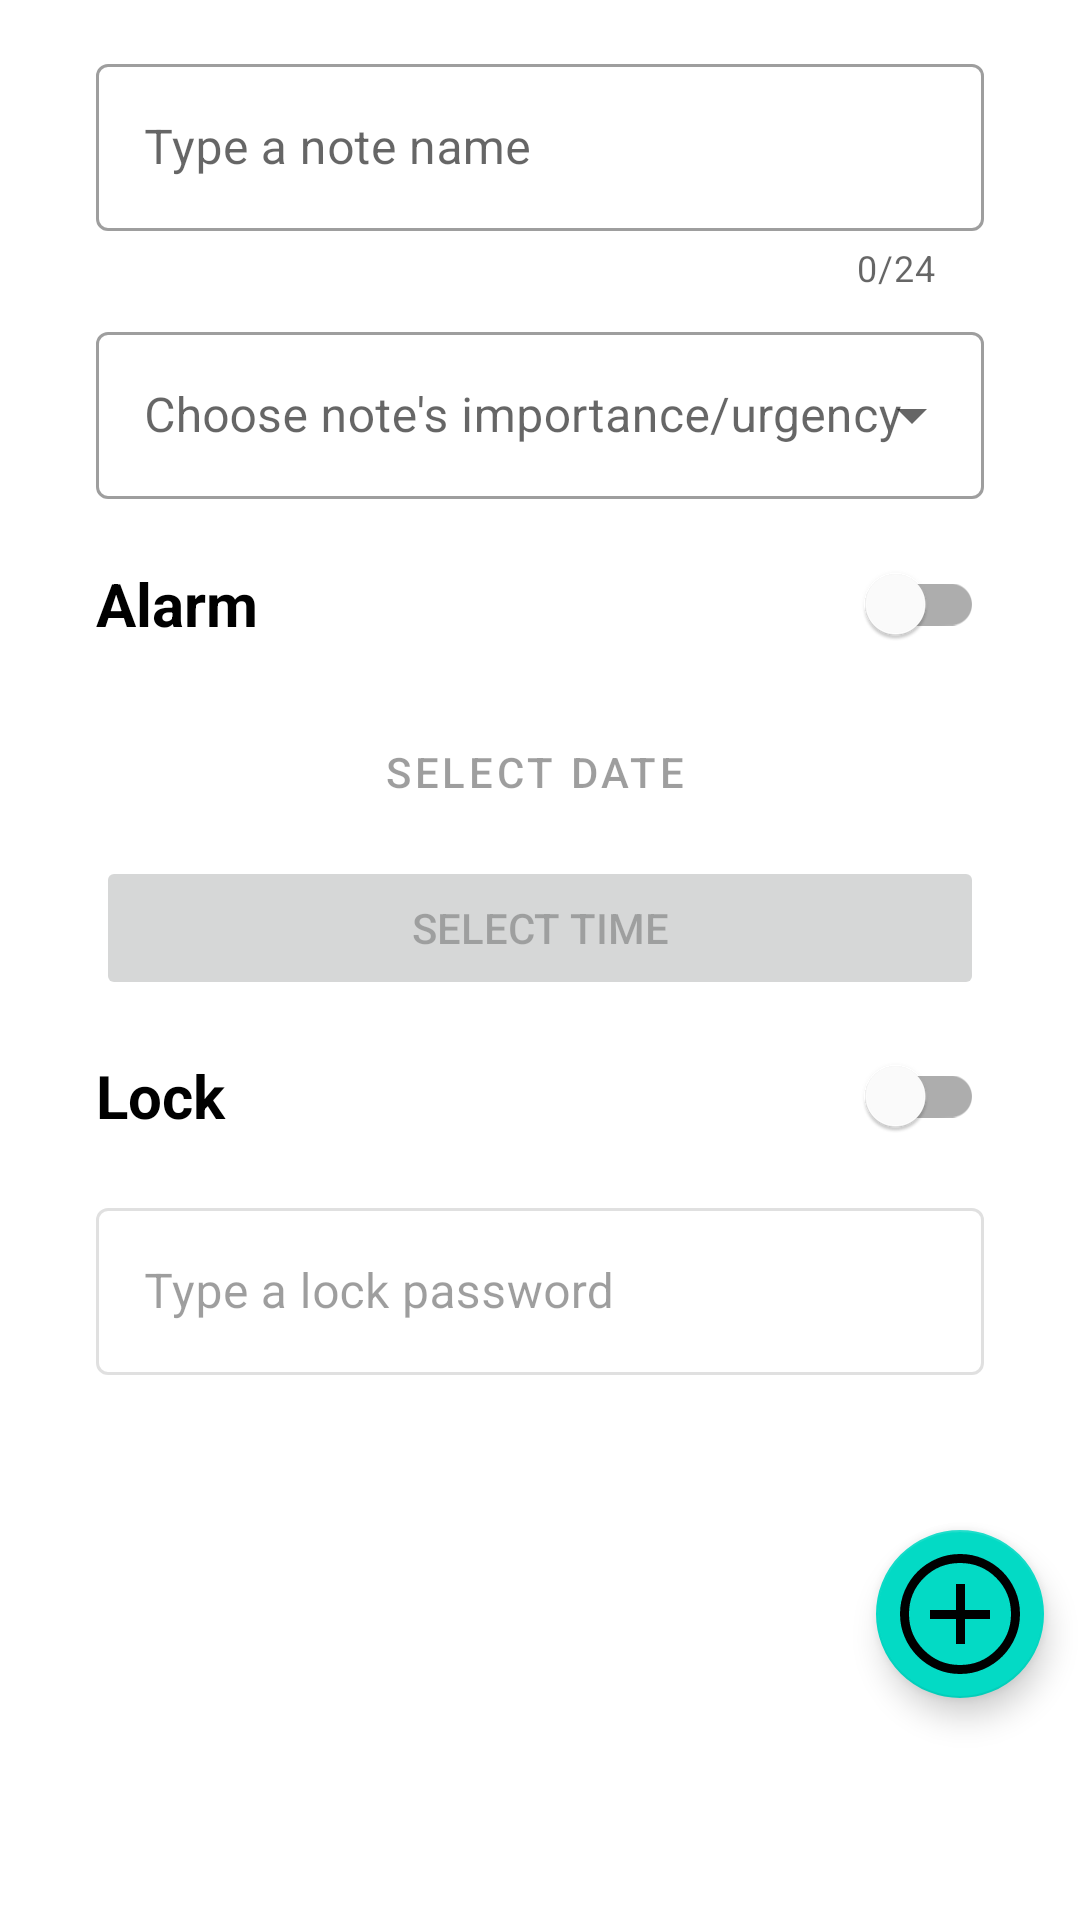

Write the Android layout XML for this screen, with the resource values it uses.
<!-- AndroidManifest.xml: application theme Theme.TasarimTestleri -->
<!-- res/layout/fragment_note_add.xml -->
<?xml version="1.0" encoding="utf-8"?>
<androidx.constraintlayout.widget.ConstraintLayout xmlns:android="http://schemas.android.com/apk/res/android"
    xmlns:app="http://schemas.android.com/apk/res-auto"
    xmlns:tools="http://schemas.android.com/tools"
    android:id="@+id/noteAddActivityConstraintLayout"
    android:layout_width="match_parent"
    android:layout_height="match_parent"
    tools:context=".Fragments.NoteAddFragment">

    <com.google.android.material.textfield.TextInputLayout
        android:id="@+id/editTextNoteName"
        style="@style/Widget.MaterialComponents.TextInputLayout.OutlinedBox"
        android:layout_width="0dp"
        android:layout_height="wrap_content"
        android:layout_marginStart="32dp"
        android:layout_marginTop="16dp"
        android:layout_marginEnd="32dp"
        android:hint="@string/type_note_name"
        app:counterEnabled="true"
        app:counterMaxLength="24"
        app:layout_constraintEnd_toEndOf="parent"
        app:layout_constraintStart_toStartOf="parent"
        app:layout_constraintTop_toTopOf="parent">

        <com.google.android.material.textfield.TextInputEditText
            android:layout_width="match_parent"
            android:layout_height="wrap_content" />

    </com.google.android.material.textfield.TextInputLayout>

    <com.google.android.material.switchmaterial.SwitchMaterial
        android:id="@+id/alarmSwitchButton"
        android:layout_width="fill_parent"
        android:layout_height="wrap_content"
        android:layout_marginStart="32dp"
        android:layout_marginTop="11dp"
        android:layout_marginEnd="32dp"
        android:checked="false"
        android:text="@string/alarm"
        android:textSize="20sp"
        android:textStyle="bold"
        app:layout_constraintEnd_toEndOf="parent"
        app:layout_constraintStart_toStartOf="parent"
        app:layout_constraintTop_toBottomOf="@+id/importanceLevelArea"
        tools:ignore="MissingConstraints" />

    <Button
        android:id="@+id/dateInputArea"
        style="@style/Widget.MaterialComponents.Button.Icon"
        android:layout_width="match_parent"
        android:layout_height="wrap_content"
        android:layout_marginStart="32dp"
        android:layout_marginTop="8dp"
        android:layout_marginEnd="32dp"
        android:enabled="false"
        android:text="@string/select_date"
        app:icon="@drawable/ic_calendar"
        app:iconSize="24dp"
        app:layout_constraintEnd_toEndOf="parent"
        app:layout_constraintStart_toStartOf="parent"
        app:layout_constraintTop_toBottomOf="@+id/alarmSwitchButton"
        tools:ignore="MissingConstraints" />

    <Button
        android:id="@+id/timeInputArea"
        android:layout_width="match_parent"
        android:layout_height="wrap_content"
        android:layout_marginStart="32dp"
        android:layout_marginTop="4dp"
        android:layout_marginEnd="32dp"
        android:enabled="false"
        android:text="@string/select_time"
        app:icon="@drawable/ic_timer"
        app:iconSize="24dp"
        app:layout_constraintEnd_toEndOf="parent"
        app:layout_constraintStart_toStartOf="parent"
        app:layout_constraintTop_toBottomOf="@+id/dateInputArea" />

    <com.google.android.material.switchmaterial.SwitchMaterial
        android:id="@+id/lockSwitchButton"
        android:layout_width="fill_parent"
        android:layout_height="wrap_content"
        android:layout_marginStart="32dp"
        android:layout_marginTop="8dp"
        android:layout_marginEnd="32dp"
        android:text="@string/lock"
        android:textSize="20sp"
        android:textStyle="bold"
        app:layout_constraintEnd_toEndOf="parent"
        app:layout_constraintStart_toStartOf="parent"
        app:layout_constraintTop_toBottomOf="@+id/timeInputArea"
        tools:ignore="MissingConstraints" />

    <com.google.android.material.floatingactionbutton.FloatingActionButton
        android:id="@+id/noteAddButtonAddPage"
        android:layout_width="wrap_content"
        android:layout_height="wrap_content"
        android:layout_marginEnd="12dp"
        android:layout_marginBottom="74dp"
        android:contentDescription="@string/note_add_button"
        android:onClick="noteAddButtonAddPage"
        app:layout_constraintBottom_toBottomOf="parent"
        app:layout_constraintEnd_toEndOf="parent"
        app:maxImageSize="48dp"
        app:srcCompat="@drawable/ic_add_circle"
        tools:ignore="MissingConstraints,SpeakableTextPresentCheck,UsingOnClickInXml" />

    <com.google.android.material.textfield.TextInputLayout
        android:id="@+id/importanceLevelArea"
        style="@style/Widget.MaterialComponents.TextInputLayout.OutlinedBox.ExposedDropdownMenu"
        android:layout_width="0dp"
        android:layout_height="wrap_content"
        android:layout_marginStart="32dp"
        android:layout_marginTop="8dp"
        android:layout_marginEnd="32dp"
        android:hint="@string/choose_note_importance_level"
        app:layout_constraintEnd_toEndOf="parent"
        app:layout_constraintStart_toStartOf="parent"
        app:layout_constraintTop_toBottomOf="@+id/editTextNoteName">

        <AutoCompleteTextView
            android:id="@+id/autoCompleteTextView"
            android:layout_width="match_parent"
            android:layout_height="wrap_content"
            android:inputType="none" />

    </com.google.android.material.textfield.TextInputLayout>

    <com.google.android.material.textfield.TextInputLayout
        android:id="@+id/editTextLockArea"
        style="@style/Widget.MaterialComponents.TextInputLayout.OutlinedBox"
        android:layout_width="match_parent"
        android:layout_height="wrap_content"
        android:layout_marginStart="32dp"
        android:layout_marginTop="8dp"
        android:layout_marginEnd="32dp"
        android:enabled="false"
        android:hint="@string/type_lock_password"
        app:layout_constraintEnd_toEndOf="@+id/lockSwitchButton"
        app:layout_constraintStart_toStartOf="@+id/lockSwitchButton"
        app:layout_constraintTop_toBottomOf="@+id/lockSwitchButton">

        <com.google.android.material.textfield.TextInputEditText
            android:layout_width="match_parent"
            android:layout_height="wrap_content" />

    </com.google.android.material.textfield.TextInputLayout>


</androidx.constraintlayout.widget.ConstraintLayout>
<!-- resources referenced by this layout -->
<resources>
  <!-- drawable ic_add_circle (drawable) -->
  <vector xmlns:android="http://schemas.android.com/apk/res/android"
      android:width="48dp"
      android:height="48dp"
      android:viewportWidth="960"
      android:viewportHeight="960">
    <path
        android:pathData="M453,680L513,680L513,514L680,514L680,454L513,454L513,280L453,280L453,454L280,454L280,514L453,514L453,680ZM480.27,880Q397.53,880 324.77,848.5Q252,817 197.5,762.5Q143,708 111.5,635.16Q80,562.32 80,479.5Q80,396.68 111.5,323.84Q143,251 197.5,197Q252,143 324.84,111.5Q397.68,80 480.5,80Q563.32,80 636.16,111.5Q709,143 763,197Q817,251 848.5,324Q880,397 880,479.73Q880,562.47 848.5,635.23Q817,708 763,762.32Q709,816.63 636,848.32Q563,880 480.27,880ZM480.5,820Q622,820 721,720.5Q820,621 820,479.5Q820,338 721.19,239Q622.38,140 480,140Q339,140 239.5,238.81Q140,337.63 140,480Q140,621 239.5,720.5Q339,820 480.5,820ZM480,480Q480,480 480,480Q480,480 480,480Q480,480 480,480Q480,480 480,480Q480,480 480,480Q480,480 480,480Q480,480 480,480Q480,480 480,480Z"
        android:fillColor="@android:color/white"/>
  </vector>
  <!-- drawable ic_calendar (drawable) -->
  <vector xmlns:android="http://schemas.android.com/apk/res/android"
      android:width="48dp"
      android:height="48dp"
      android:viewportWidth="960"
      android:viewportHeight="960">
    <path
        android:pathData="M352.82,650Q312,650 284,621.82Q256,593.63 256,552.82Q256,512 284.18,484Q312.37,456 353.18,456Q394,456 422,484.18Q450,512.37 450,553.18Q450,594 421.82,622Q393.63,650 352.82,650ZM120,880L120,140L245,140L245,80L310,80L310,140L650,140L650,80L715,80L715,140L840,140L840,880L120,880ZM180,820L780,820L780,390L180,390L180,820ZM180,330L780,330L780,200L180,200L180,330ZM180,330L180,200L180,200L180,330L180,330Z"
        android:fillColor="@android:color/white"/>
  </vector>
  <!-- drawable ic_timer (drawable) -->
  <vector xmlns:android="http://schemas.android.com/apk/res/android"
      android:width="24dp"
      android:height="24dp"
      android:viewportWidth="960"
      android:viewportHeight="960">
    <path
        android:pathData="M360,120L360,40L600,40L600,120L360,120ZM440,560L520,560L520,320L440,320L440,560ZM480,880Q406,880 340.5,851.5Q275,823 226,774Q177,725 148.5,659.5Q120,594 120,520Q120,446 148.5,380.5Q177,315 226,266Q275,217 340.5,188.5Q406,160 480,160Q542,160 599,180Q656,200 706,238L762,182L818,238L762,294Q800,344 820,401Q840,458 840,520Q840,594 811.5,659.5Q783,725 734,774Q685,823 619.5,851.5Q554,880 480,880ZM480,800Q596,800 678,718Q760,636 760,520Q760,404 678,322Q596,240 480,240Q364,240 282,322Q200,404 200,520Q200,636 282,718Q364,800 480,800ZM480,520Q480,520 480,520Q480,520 480,520Q480,520 480,520Q480,520 480,520Q480,520 480,520Q480,520 480,520Q480,520 480,520Q480,520 480,520Z"
        android:fillColor="@android:color/white"/>
  </vector>
  <string name="alarm">Alarm</string>
  <string name="choose_note_importance_level">Choose note\'s importance/urgency</string>
  <string name="lock">Lock</string>
  <string name="note_add_button">Note Add Button</string>
  <string name="select_date">Select Date</string>
  <string name="select_time">Select Time</string>
  <string name="type_lock_password">Type a lock password</string>
  <string name="type_note_name">Type a note name</string>
  <style name="Theme.TasarimTestleri" parent="Theme.MaterialComponents.DayNight.NoActionBar">
          
          <item name="colorPrimary">@color/purple_500</item>
          <item name="colorPrimaryVariant">@color/purple_700</item>
          <item name="colorOnPrimary">@color/white</item>
          
          <item name="colorSecondary">@color/teal_200</item>
          <item name="colorSecondaryVariant">@color/teal_700</item>
          <item name="colorOnSecondary">@color/black</item>
          
          <item name="android:statusBarColor">?attr/colorPrimaryVariant</item>
          
      </style>
  <!-- not gathered from this repository: default colours our renderer supplied (Android Studio template values) -->
  <color name="purple_500">#FF6200EE</color>
  <color name="purple_700">#FF3700B3</color>
  <color name="teal_200">#FF03DAC5</color>
  <color name="teal_700">#FF018786</color>
  <color name="black">#FF000000</color>
  <color name="white">#FFFFFFFF</color>
</resources>
